The GitHub repository ethansheridansmith/AAI contains a labelled image folder "spectrograms" with 10 categories: blues, classical, country, disco, hip-hop, jazz, metal, pop, reggae, rock. Examples follow, each with its label.

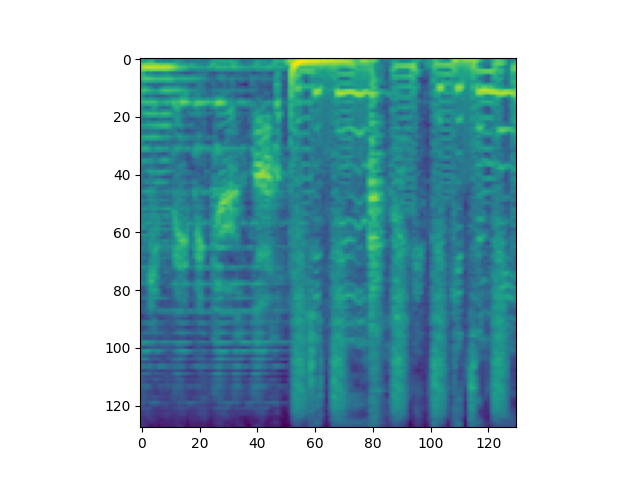
Label: hip-hop

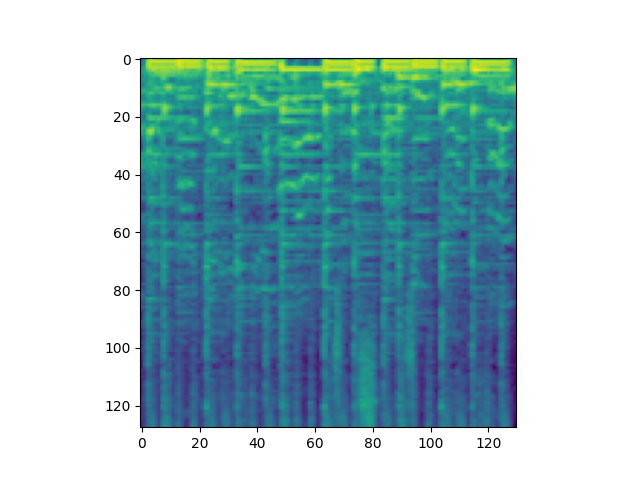
Label: pop

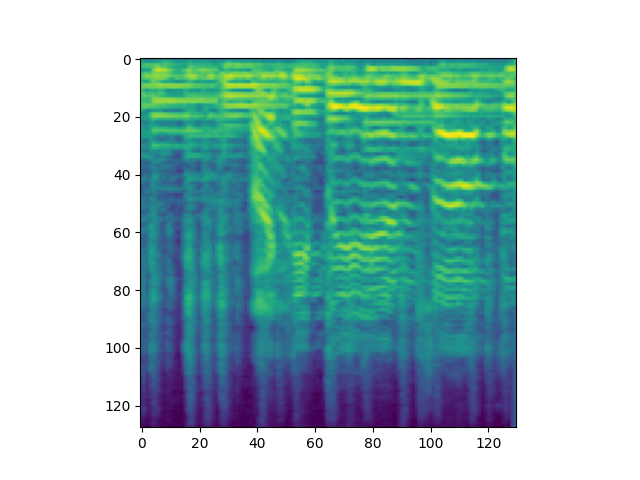
Label: country

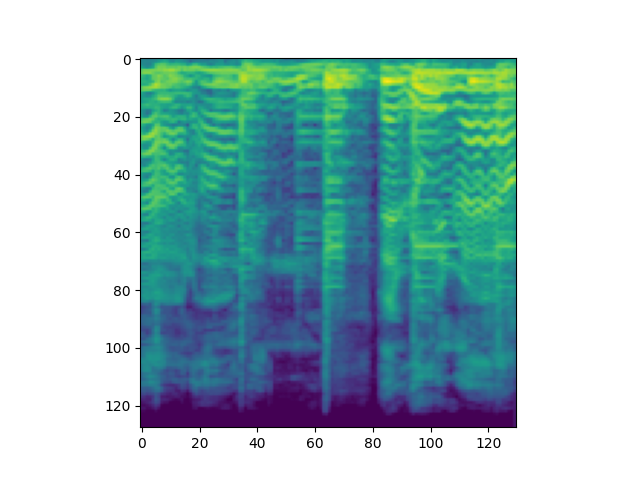
Label: blues

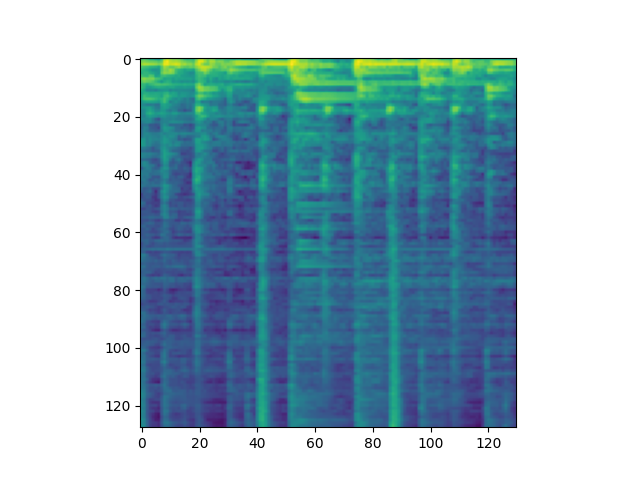
Label: jazz

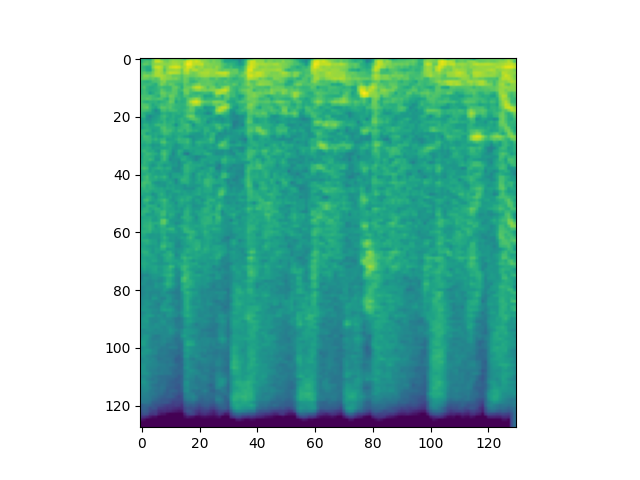
Label: rock
